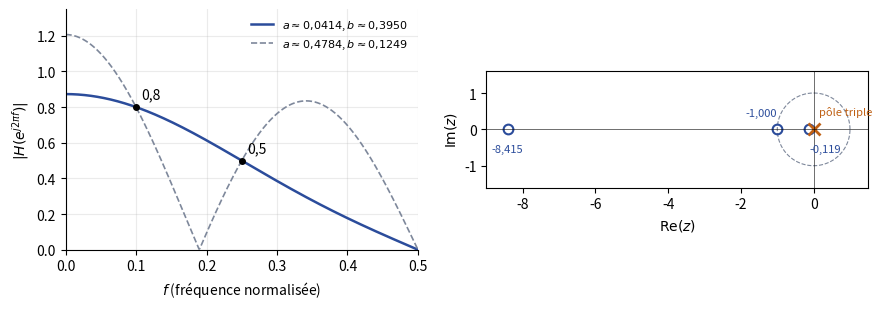

This chart was generated by the following Python code: (Note: this script raises an exception after producing the figure.)
"""TSIG1, partiel 2015-2016, exercice 3 : RIF symétrique h = {a, b, b, a} tel que
|H(e^{j0,2π})| = 0,8 et |H(e^{j0,5π})| = 0,5. Amplitude réelle A(ω) = 2a cos(3ω/2) + 2b cos(ω/2).
Solution retenue : A > 0 aux deux pulsations (a ≈ 0,0414 ; b ≈ 0,3950) ; autre solution
(A(0,5π) = -0,5) en pointillés. Figure calculée. Régénérer : python ann-2015-rif-phase.py"""
import numpy as np
import matplotlib
matplotlib.use("Agg")
import matplotlib.pyplot as plt
plt.rcParams.update({"font.family": "sans-serif", "font.size": 10, "svg.fonttype": "none"})
M = np.array([[2 * np.cos(0.3 * np.pi), 2 * np.cos(0.1 * np.pi)],
              [2 * np.cos(0.75 * np.pi), 2 * np.cos(0.25 * np.pi)]])
a1, b1 = np.linalg.solve(M, [0.8, 0.5])
a2, b2 = np.linalg.solve(M, [0.8, -0.5])
f = np.linspace(0, 0.5, 500)
H = lambda a, b: np.abs(np.polyval([a, b, b, a][::-1], np.exp(-2j * np.pi * f)))
for a, b in ((a1, b1), (a2, b2)):
    h = [a, b, b, a]
    for w, v in ((0.2 * np.pi, 0.8), (0.5 * np.pi, 0.5)):
        assert abs(abs(np.polyval(h[::-1], np.exp(-1j * w))) - v) < 1e-12
fig, (g, d) = plt.subplots(1, 2, figsize=(9, 3.2), gridspec_kw={"width_ratios": [1.2, 1.3]})
g.plot(f, H(a1, b1), color="#2B4C9B", lw=1.8, label=fr"$a \approx {a1:.4f}$, $b \approx {b1:.4f}$".replace(".", "{,}"))
g.plot(f, H(a2, b2), color="#7E889B", lw=1.2, ls="--", label=fr"$a \approx {a2:.4f}$, $b \approx {b2:.4f}$".replace(".", "{,}"))
g.plot([0.1, 0.25], [0.8, 0.5], "o", color="k", ms=4)
g.annotate("0,8", (0.1, 0.8), xytext=(4, 6), textcoords="offset points")
g.annotate("0,5", (0.25, 0.5), xytext=(4, 6), textcoords="offset points")
g.set_xlabel("$f$ (fréquence normalisée)"); g.set_ylabel(r"$|H(e^{j2\pi f})|$")
g.set_xlim(0, 0.5); g.set_ylim(0, 1.35); g.legend(fontsize=8, frameon=False); g.grid(alpha=.25)
g.spines[["top", "right"]].set_visible(False)
z = np.roots([a1, b1, b1, a1])  # zéros de a z^3 + b z^2 + b z + a
th = np.linspace(0, 2 * np.pi, 400)
d.plot(np.cos(th), np.sin(th), color="#7E889B", lw=0.8, ls="--")
d.plot(z.real, z.imag, "o", mfc="none", mec="#2B4C9B", ms=7, mew=1.5)
d.plot([0], [0], "x", color="#BF6014", ms=9, mew=2)
d.annotate("pôle triple", (0, 0), xytext=(4, 10), textcoords="offset points", fontsize=8, color="#BF6014")
for zz, dy, ha in zip(sorted(z.real), (-16, 10, -16), ("center", "right", "left")):
    d.annotate(f"{zz:.3f}".replace(".", ","), (zz, 0), xytext=(0, dy), textcoords="offset points", ha=ha, fontsize=8, color="#2B4C9B")
d.set_aspect("equal"); d.set_xlim(-9, 1.5); d.set_ylim(-1.6, 1.6)
d.axhline(0, color="k", lw=0.4); d.axvline(0, color="k", lw=0.4)
d.set_xlabel(r"$\mathrm{Re}(z)$"); d.set_ylabel(r"$\mathrm{Im}(z)$")
fig.tight_layout(); fig.savefig(__file__.replace(".py", ".svg"))
print(a1, b1, a2, b2, z)
